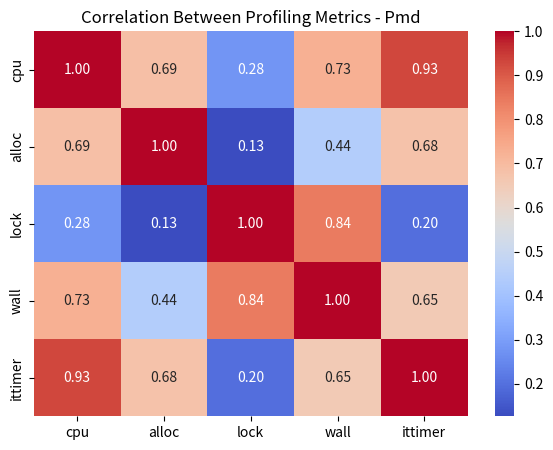
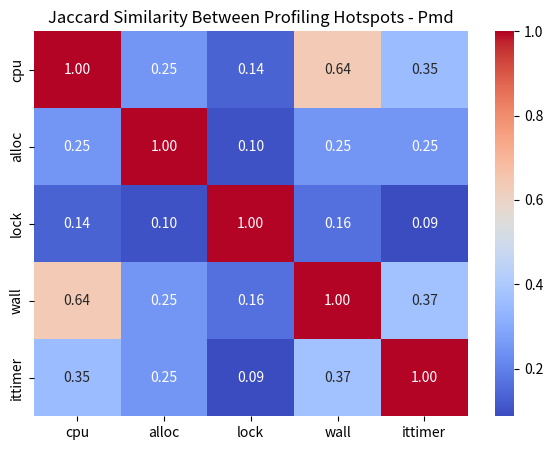

These charts were generated, in order, by the following Python code:
import pandas as pd
import matplotlib.pyplot as plt
import seaborn as sns
from itertools import product
import numpy as np

# -----------------------------
# 1. Raw data (replace with your actual full lists)
# -----------------------------
cpu = [('net/sourceforge/pmd/lang/rule/xpath/SaxonXPathRuleQuery.evaluate', 984), ('net/sourceforge/pmd/lang/rule/xpath/SaxonXPathRuleQuery.initializeXPathExpression', 556), ('net/sourceforge/pmd/lang/rule/xpath/SaxonXPathRuleQuery.createDynamicContext', 384), ('net/sourceforge/pmd/lang/java/typeresolution/PMDASMClassLoader.loadClassOrNull', 258), ('net/sourceforge/pmd/lang/java/rule/AbstractJavaRule.visit', 171), ('net/sourceforge/pmd/lang/ast/AbstractNode.findDescendantsOfType', 133), ('net/sourceforge/pmd/lang/rule/AbstractRule.deepCopy', 114), ('net/sourceforge/pmd/lang/ast/xpath/saxon/ElementNode.iterateAxis', 93), ('net/sourceforge/pmd/lang/ast/xpath/saxon/BaseNodeInfo.<init>', 86), ('net/sourceforge/pmd/lang/java/ast/AbstractJavaNode.childrenAccept', 61), ('net/sourceforge/pmd/lang/rule/xpath/SaxonXPathRuleQuery.getRootNode', 52), ('net/sourceforge/pmd/lang/java/typeresolution/MethodTypeResolution.getApplicableMethods', 47), ('net/sourceforge/pmd/lang/java/ast/JavaParserTokenManager.jjMoveNfa_0', 44), ('net/sourceforge/pmd/RuleSetFactoryCompatibility.apply', 40), ('net/sourceforge/pmd/lang/ast/AbstractNode.childrenIterator', 36), ('net/sourceforge/pmd/lang/ast/AbstractNode.next', 35), ('net/sourceforge/pmd/lang/java/ast/Comment.multiLinesIn', 30), ('net/sourceforge/pmd/lang/ast/AbstractNode.getFirstDescendantOfType', 26), ('net/sourceforge/pmd/lang/rule/AbstractRuleChainVisitor.visitAll', 25), ('net/sourceforge/pmd/internal/util/AssertionUtil.isJavaBinaryName', 25), ('net/sourceforge/pmd/lang/java/typeresolution/PMDASMClassLoader.getImportedClasses', 21), ('net/sourceforge/pmd/lang/java/typeresolution/ClassTypeResolver.populateType', 21), ('net/sourceforge/pmd/RuleSetFactory.parseRuleSetNode', 21), ('net/sourceforge/pmd/lang/ast/xpath/AbstractASTXPathHandler.initialize', 18), ('net/sourceforge/pmd/lang/java/ast/AbstractJavaNode.getChild', 17), ('net/sourceforge/pmd/lang/ast/AbstractNode.children', 16), ('net/sourceforge/pmd/lang/ast/xpath/saxon/ElementNode.getAttributes', 16), ('net/sourceforge/pmd/lang/java/rule/errorprone/DataflowAnomalyAnalysisRule.execute', 14), ('net/sourceforge/pmd/lang/ast/AbstractNode.jjtGetNumChildren', 14), ('net/sourceforge/pmd/lang/java/ast/JavaParserVisitorAdapter.visit', 13), ('net/sourceforge/pmd/lang/java/types/TypeTestUtil.isA', 12), ('net/sourceforge/pmd/lang/ast/xpath/saxon/ElementNode.<init>', 12), ('net/sourceforge/pmd/lang/ast/JavaCharStream.FillBuff', 11), ('net/sourceforge/pmd/lang/ast/xpath/Attribute.getValue', 11), ('net/sourceforge/pmd/lang/java/typeresolution/ClassTypeResolver.getFieldType', 11), ('net/sourceforge/pmd/lang/java/typeresolution/MethodTypeResolution.getTypeDefOfMethod', 11), ('net/sourceforge/pmd/lang/ast/AbstractNode.<init>', 10), ('net/sourceforge/pmd/util/DataMap.<init>', 10), ('net/sourceforge/pmd/properties/StringProperty.name', 10), ('net/sourceforge/pmd/lang/symboltable/AbstractScope.getDeclarations', 9), ('net/sourceforge/pmd/RuleSetFactory.createDocumentBuilder', 9), ('net/sourceforge/pmd/lang/rule/xpath/SaxonXPathRuleQuery.getXPathExpressionForNodeOrDefault', 9), ('net/sourceforge/pmd/lang/java/ast/JavaParser.jj_scan_token', 9), ('net/sourceforge/pmd/lang/ast/impl/javacc/AbstractJjtreeNode.children', 9), ('net/sourceforge/pmd/lang/ast/xpath/saxon/ElementNode.hasChildNodes', 9), ('net/sourceforge/pmd/lang/ast/AbstractNode.getFirstChildOfType', 9), ('net/sourceforge/pmd/lang/java/rule/errorprone/AvoidCallingFinalizeRule.isFinalizeName', 9), ('net/sourceforge/pmd/lang/dfa/report/ViolationNode.equalsNode', 8), ('net/sourceforge/pmd/lang/rule/XPathRule.evaluate', 8), ('net/sourceforge/pmd/lang/java/ast/ASTPrimaryExpression.jjtAccept', 7)]

alloc = [('net/sourceforge/pmd/lang/rule/xpath/SaxonXPathRuleQuery.evaluate', 1860), ('net.sourceforge.pmd.lang.ast.AbstractNode$2_[i]', 1374), ('net/sourceforge/pmd/lang/rule/xpath/SaxonXPathRuleQuery.createDynamicContext', 1228), ('net.sourceforge.pmd.lang.ast.AbstractNode$1_[i]', 1105), ('net/sourceforge/pmd/util/DataMap.<init>', 630), ('net/sourceforge/pmd/lang/rule/xpath/SaxonXPathRuleQuery.initializeXPathExpression', 438), ('net/sourceforge/pmd/lang/java/typeresolution/PMDASMClassLoader.loadClassOrNull', 432), ('net/sourceforge/pmd/lang/ast/xpath/saxon/ElementNode.iterateAxis', 428), ('net/sourceforge/pmd/lang/java/typeresolution/MethodTypeResolution.getApplicableMethods', 315), ('net/sourceforge/pmd/util/IOUtil.toByteArray', 285), ('net/sourceforge/pmd/lang/ast/xpath/saxon/ElementNode.getAttributes', 209), ('net/sourceforge/pmd/RuleSetFactory.parseRuleSetNode', 195), ('net/sourceforge/pmd/lang/ast/xpath/saxon/AbstractNodeInfo.filter', 136), ('net.sourceforge.pmd.lang.ast.xpath.saxon.AttributeNode_[i]', 134), ('net/sourceforge/pmd/internal/util/AssertionUtil.isJavaBinaryName', 129), ('net.sourceforge.pmd.lang.ast.xpath.Attribute_[i]', 117), ('net/sourceforge/pmd/RuleSetFactoryCompatibility.filterRuleSetFile', 115), ('net/sourceforge/pmd/lang/java/rule/codestyle/UnnecessaryFullyQualifiedNameRule.checkImports', 106), ('net.sourceforge.pmd.lang.java.ast.Token_[i]', 84), ('net/sourceforge/pmd/lang/ast/JavaCharStream.GetImage', 66), ('net/sourceforge/pmd/lang/ast/JavaCharStream.<init>', 59), ('net.sourceforge.pmd.lang.ast.xpath.saxon.ElementNode_[i]', 53), ('net/sourceforge/pmd/lang/ast/xpath/saxon/ElementNode.<init>', 52), ('net/sourceforge/pmd/RuleSetFactoryCompatibility.<init>', 51), ('net/sourceforge/pmd/RuleSetFactory.createDocumentBuilder', 50), ('net/sourceforge/pmd/lang/internal/DefaultRulechainVisitor.visit', 49), ('net/sourceforge/pmd/lang/java/typeresolution/PMDASMClassLoader.getImportedClasses', 48), ('net.sourceforge.pmd.lang.java.rule.errorprone.DataflowAnomalyAnalysisRule$Usage_[i]', 46), ('net/sourceforge/pmd/lang/java/ast/Comment.multiLinesIn', 45), ('net/sourceforge/pmd/lang/rule/XPathRule.evaluate', 45), ('net.sourceforge.pmd.util.DataMap_[i]', 39), ('net/sourceforge/pmd/lang/ast/xpath/AbstractASTXPathHandler.initialize', 39), ('net/sourceforge/pmd/lang/rule/AbstractRuleViolationFactory.cleanup', 37), ('net/sourceforge/pmd/lang/java/rule/errorprone/DataflowAnomalyAnalysisRule.execute', 34), ('net/sourceforge/pmd/lang/rule/xpath/SaxonXPathRuleQuery.getAtomicRepresentation', 34), ('net/sourceforge/pmd/lang/java/rule/errorprone/AvoidCallingFinalizeRule.isFinalizeName', 28), ('net/sourceforge/pmd/lang/ast/AbstractNode.findDescendantsOfType', 28), ('net/sourceforge/pmd/lang/ast/AbstractNode.findChildrenOfType', 28), ('net/sourceforge/pmd/internal/util/ShortFilenameUtil.determineFileName', 27), ('net/sourceforge/pmd/lang/xpath/MatchesFunction.matches', 26), ('net/sourceforge/pmd/lang/rule/AbstractRule.deepCopy', 25), ('net.sourceforge.pmd.lang.ast.Node[]_[i]', 24), ('net/sourceforge/pmd/internal/DOMUtils.parseTextNode', 19), ('net/sourceforge/pmd/lang/java/ast/AbstractJavaAnnotatableNode.getAnnotation', 17), ('net/sourceforge/pmd/lang/java/typeresolution/MethodTypeResolution.isGeneric', 16), ('net/sourceforge/pmd/lang/java/ast/JavaParser.Name', 15), ('net/sourceforge/pmd/lang/java/symboltable/OccurrenceFinder.visit', 15), ('net/sourceforge/pmd/RuleSetFactoryCompatibility.setExclusionPattern', 15), ('net/sourceforge/pmd/lang/java/typeresolution/visitors/PMDASMVisitor.parseClassName', 14), ('net/sourceforge/pmd/lang/java/rule/codestyle/UnnecessaryImportRule.check', 13)]

lock = [('net/sourceforge/pmd/lang/java/typeresolution/PMDASMClassLoader.loadClassOrNull', 100312), ('net/sourceforge/pmd/lang/ast/xpath/saxon/BaseNodeInfo.<init>', 41650), ('net/sourceforge/pmd/lang/rule/xpath/SaxonXPathRuleQuery.initializeXPathExpression', 22053), ('net/sourceforge/pmd/lang/ast/xpath/AbstractASTXPathHandler.initialize', 5081), ('net/sourceforge/pmd/lang/java/typeresolution/MethodTypeResolution.getApplicableMethods', 442), ('net/sourceforge/pmd/lang/xpath/Initializer.initialize', 198), ('net/sourceforge/pmd/lang/java/ast/JavaParser.<init>', 108), ('net/sourceforge/pmd/lang/java/typeresolution/ClassTypeResolver.getFieldType', 80), ('net.sourceforge.pmd.lang.java.typeresolution.PMDASMClassLoader_[i]', 54), ('net/sourceforge/pmd/lang/java/AbstractJavaParser.createJavaParser', 47), ('net/sourceforge/pmd/lang/java/dfa/DataFlowFacade.initializeWith', 40), ('net/sourceforge/pmd/lang/java/symboltable/ScopeAndDeclarationFinder.createClassScope', 37), ('net/sourceforge/pmd/lang/java/typeresolution/typedefinition/JavaTypeDefinition.forClass', 34), ('net/sourceforge/pmd/lang/rule/xpath/SaxonXPathRuleQuery.analyzeXPathForRuleChain', 32), ('net/sourceforge/pmd/lang/java/AbstractJavaHandler.start', 31), ('net/sourceforge/pmd/lang/java/symboltable/TypeSet.buildResolvers', 28), ('net/sourceforge/pmd/util/DataMap.<init>', 27), ('net/sourceforge/pmd/lang/java/typeresolution/PMDASMClassLoader.getImportedClasses', 23), ('net/sourceforge/pmd/lang/rule/xpath/internal/RuleChainAnalyzer.splitUnions', 21), ('net/sourceforge/pmd/lang/java/ast/AbstractAnyTypeDeclaration.setQualifiedName', 21), ('net/sourceforge/pmd/lang/java/symboltable/SymbolFacade.initializeWith', 20), ('net/sourceforge/pmd/lang/java/qname/QualifiedNameResolver.updateClassContext', 19), ('net/sourceforge/pmd/lang/java/typeresolution/TypeResolutionFacade.initializeWith', 18), ('net/sourceforge/pmd/lang/java/qname/QualifiedNameResolver.initializeWith', 15), ('net/sourceforge/pmd/lang/rule/xpath/SaxonXPathRuleQuery.evaluate', 14), ('net/sourceforge/pmd/lang/java/ast/ASTVariableDeclaratorId.isPatternBinding', 14), ('net/sourceforge/pmd/lang/java/AbstractJavaHandler.getDataFlowHandler', 13), ('net/sourceforge/pmd/lang/dfa/Linker.computePaths', 12), ('net/sourceforge/pmd/lang/java/dfa/VariableAccessVisitor.collectDeclarations', 12), ('net/sourceforge/pmd/processor/PmdRunnable.call', 12), ('net/sourceforge/pmd/lang/java/dfa/StatementAndBraceFinder.buildDataFlowFor', 11), ('net/sourceforge/pmd/lang/rule/AbstractRule.deepCopy', 11), ('net/sourceforge/pmd/lang/java/AbstractJavaHandler.initialize', 11), ('net/sourceforge/pmd/lang/ast/AbstractNode.childrenIterator', 11), ('net/sourceforge/pmd/lang/java/symboltable/ScopeAndDeclarationFinder.createSourceFileScope', 11), ('net/sourceforge/pmd/lang/rule/XPathRule.initXPathRuleQuery', 10), ('net/sourceforge/pmd/lang/java/ast/ASTFormalParameters.iterator', 10), ('net/sourceforge/pmd/lang/java/qname/QualifiedNameResolver.getLongestPackagePrefix', 10), ('net/sourceforge/pmd/lang/dfa/Structure.<init>', 9), ('net/sourceforge/pmd/lang/java/qname/QualifiedNameResolver.getOperationName', 9), ('net/sourceforge/pmd/lang/java/ast/JavaParser.Block', 9), ('net/sourceforge/pmd/lang/java/dfa/StatementAndBraceFinder.visit', 9), ('net/sourceforge/pmd/lang/java/ast/JavaParserTokenManager.SkipLexicalActions', 9), ('net/sourceforge/pmd/lang/java/AbstractJavaParser.parse', 9), ('net/sourceforge/pmd/lang/java/symboltable/OccurrenceFinder.visit', 8), ('net/sourceforge/pmd/lang/java/symboltable/SourceFileScope.<init>', 8), ('net/sourceforge/pmd/lang/java/symboltable/ScopeAndDeclarationFinder.createMethodScope', 8), ('net/sourceforge/pmd/lang/ast/AbstractNode.children', 8), ('net/sourceforge/pmd/lang/java/ast/JavaParser.MethodDeclaration', 8), ('net/sourceforge/pmd/lang/java/symboltable/NameFinder.checkForNameChild', 7)]

wall = [('net/sourceforge/pmd/lang/java/typeresolution/PMDASMClassLoader.loadClassOrNull', 536), ('net/sourceforge/pmd/lang/rule/xpath/SaxonXPathRuleQuery.evaluate', 337), ('net/sourceforge/pmd/lang/rule/xpath/SaxonXPathRuleQuery.initializeXPathExpression', 309), ('net/sourceforge/pmd/lang/ast/xpath/saxon/BaseNodeInfo.<init>', 215), ('net/sourceforge/pmd/processor/MultiThreadProcessor.collectReports', 62), ('net/sourceforge/pmd/lang/rule/xpath/SaxonXPathRuleQuery.createDynamicContext', 51), ('net/sourceforge/pmd/lang/ast/xpath/AbstractASTXPathHandler.initialize', 43), ('net/sourceforge/pmd/lang/java/rule/AbstractJavaRule.visit', 32), ('net/sourceforge/pmd/lang/ast/AbstractNode.findDescendantsOfType', 22), ('net/sourceforge/pmd/lang/java/typeresolution/MethodTypeResolution.getApplicableMethods', 20), ('net/sourceforge/pmd/lang/ast/xpath/saxon/ElementNode.iterateAxis', 19), ('net/sourceforge/pmd/lang/rule/AbstractRule.deepCopy', 16), ('net/sourceforge/pmd/lang/java/ast/AbstractJavaNode.childrenAccept', 15), ('net/sourceforge/pmd/lang/java/typeresolution/PMDASMClassLoader.getImportedClasses', 9), ('net/sourceforge/pmd/lang/ast/AbstractNode.next', 8), ('net/sourceforge/pmd/lang/ast/xpath/saxon/ElementNode.hasChildNodes', 8), ('net/sourceforge/pmd/lang/rule/xpath/internal/SaxonExprVisitor.visit', 7), ('net/sourceforge/pmd/lang/rule/xpath/SaxonXPathRuleQuery.getRootNode', 7), ('net/sourceforge/pmd/lang/java/AbstractJavaParser.createJavaParser', 7), ('net/sourceforge/pmd/lang/java/ast/Comment.multiLinesIn', 7), ('net/sourceforge/pmd/lang/java/ast/JavaParser.<init>', 7), ('net/sourceforge/pmd/lang/java/ast/JavaParserTokenManager.jjMoveNfa_0', 6), ('net/sourceforge/pmd/lang/rule/AbstractRuleChainVisitor.visitAll', 6), ('net/sourceforge/pmd/RuleSetFactory.parseRuleSetNode', 6), ('net/sourceforge/pmd/lang/java/rule/errorprone/DataflowAnomalyAnalysisRule.execute', 6), ('net/sourceforge/pmd/RuleSetFactoryCompatibility.apply', 6), ('net/sourceforge/pmd/lang/ast/AbstractNode.getFirstDescendantOfType', 5), ('net/sourceforge/pmd/lang/ast/xpath/saxon/ElementNode.getAttributes', 5), ('net/sourceforge/pmd/lang/java/rule/codestyle/UnnecessaryFullyQualifiedNameRule.checkImports', 5), ('net/sourceforge/pmd/util/DataMap.<init>', 4), ('net/sourceforge/pmd/lang/ast/AbstractNode.jjtGetNumChildren', 4), ('net/sourceforge/pmd/lang/ast/AbstractNode.childrenIterator', 4), ('net/sourceforge/pmd/lang/ast/impl/javacc/AbstractJjtreeNode.children', 4), ('net/sourceforge/pmd/lang/ast/JavaCharStream.FillBuff', 4), ('net/sourceforge/pmd/lang/ast/xpath/Attribute.getValue', 4), ('net/sourceforge/pmd/lang/ast/xpath/saxon/ElementNode.<init>', 4), ('net/sourceforge/pmd/lang/rule/XPathRule.evaluate', 4), ('net/sourceforge/pmd/lang/java/typeresolution/ClassTypeResolver.populateType', 4), ('net/sourceforge/pmd/lang/java/ast/JavaParserVisitorAdapter.visit', 3), ('net/sourceforge/pmd/internal/util/AssertionUtil.isJavaBinaryName', 3), ('net/sourceforge/pmd/lang/java/typeresolution/TypeResolutionFacade.initializeWith', 3), ('net/sourceforge/pmd/lang/java/ast/JavaParserTokenManager.jjStartNfa_0', 3), ('net/sourceforge/pmd/lang/dfa/pathfinder/DAAPathFinder.countLoops', 3), ('net/sourceforge/pmd/properties/StringProperty.name', 3), ('net/sourceforge/pmd/lang/java/rule/errorprone/DataflowAnomalyAnalysisRule.addDaaViolation', 2), ('net/sourceforge/pmd/lang/symboltable/AbstractScope.getDeclarations', 2), ('net/sourceforge/pmd/RuleSetFactoryCompatibility.filterRuleSetFile', 2), ('net/sourceforge/pmd/lang/ast/AbstractNode.children', 2), ('net/sourceforge/pmd/lang/java/ast/ASTPrimaryExpression.jjtAccept', 2), ('net/sourceforge/pmd/lang/java/rule/design/AbstractNcssCountRule.visit', 2)]

ittimer = [('net/sourceforge/pmd/lang/rule/xpath/SaxonXPathRuleQuery.evaluate', 209), ('net/sourceforge/pmd/lang/rule/xpath/SaxonXPathRuleQuery.initializeXPathExpression', 49), ('net/sourceforge/pmd/lang/java/typeresolution/PMDASMClassLoader.loadClassOrNull', 39), ('net/sourceforge/pmd/lang/rule/xpath/SaxonXPathRuleQuery.createDynamicContext', 31), ('net/sourceforge/pmd/RuleSetFactoryCompatibility.apply', 28), ('net/sourceforge/pmd/lang/rule/AbstractRule.deepCopy', 17), ('net/sourceforge/pmd/lang/ast/xpath/saxon/ElementNode.iterateAxis', 15), ('net/sourceforge/pmd/lang/java/rule/AbstractJavaRule.visit', 13), ('net/sourceforge/pmd/RuleSetFactory.parseRuleSetNode', 12), ('net/sourceforge/pmd/lang/ast/xpath/saxon/BaseNodeInfo.<init>', 11), ('net/sourceforge/pmd/lang/ast/AbstractNode.findDescendantsOfType', 10), ('net/sourceforge/pmd/RuleSetFactory.createDocumentBuilder', 10), ('net/sourceforge/pmd/util/IOUtil.toByteArray', 9), ('net/sourceforge/pmd/lang/java/ast/Comment.multiLinesIn', 8), ('net/sourceforge/pmd/lang/rule/AbstractRuleChainVisitor.visitAll', 7), ('net/sourceforge/pmd/RuleSetFactoryCompatibility.filterRuleSetFile', 7), ('net/sourceforge/pmd/cli/PmdParametersParseResult.extractParameters', 6), ('net/sourceforge/pmd/lang/java/ast/AbstractJavaNode.childrenAccept', 5), ('net/sourceforge/pmd/util/ResourceLoader.loadRuleFromClassPath', 4), ('net/sourceforge/pmd/lang/java/typeresolution/MethodTypeResolution.getApplicableMethods', 4), ('net/sourceforge/pmd/lang/ast/AbstractNode.next', 3), ('net/sourceforge/pmd/lang/java/ast/JavaParserTokenManager.jjMoveNfa_0', 3), ('net/sourceforge/pmd/lang/ast/AbstractNode.childrenIterator', 3), ('net/sourceforge/pmd/lang/ast/xpath/saxon/ElementNode.getAttributes', 3), ('net/sourceforge/pmd/lang/ast/xpath/saxon/ElementNode.hasChildNodes', 3), ('net/sourceforge/pmd/internal/util/AssertionUtil.isJavaBinaryName', 3), ('net/sourceforge/pmd/util/ResourceLoader.loadClassPathResourceAsStream', 2), ('net/sourceforge/pmd/lang/ast/AbstractNode.getChild', 2), ('net/sourceforge/pmd/lang/rule/AbstractDelegateRule.getLanguage', 2), ('net/sourceforge/pmd/properties/AbstractProperty.compareTo', 2), ('net/sourceforge/pmd/lang/java/typeresolution/ClassTypeResolver.populateType', 2), ('net/sourceforge/pmd/properties/AbstractPropertySource.definePropertyDescriptor', 2), ('net/sourceforge/pmd/lang/ast/xpath/saxon/BaseNodeInfo.getNodeKind', 2), ('net/sourceforge/pmd/lang/ast/AbstractNode.jjtGetNumChildren', 2), ('net/sourceforge/pmd/lang/java/rule/errorprone/DataflowAnomalyAnalysisRule.execute', 2), ('net/sourceforge/pmd/lang/java/ast/JavaParserTokenManager.getNextToken', 2), ('net/sourceforge/pmd/lang/document/FileCollector.getDisplayNameLegacy', 2), ('net/sourceforge/pmd/lang/ast/AbstractNode.findChildrenOfType', 2), ('net/sourceforge/pmd/RuleSetFactory.containsRule', 2), ('net/sourceforge/pmd/lang/ast/JavaCharStream.readChar', 2), ('net/sourceforge/pmd/lang/java/rule/codestyle/UnnecessaryFullyQualifiedNameRule.checkImports', 2), ('net/sourceforge/pmd/util/DataMap.<init>', 1), ('net/sourceforge/pmd/lang/java/rule/errorprone/DataflowAnomalyAnalysisRule.violationAlreadyExists', 1), ('net/sourceforge/pmd/util/StringUtil.percentageString', 1), ('net/sourceforge/pmd/properties/PropertyTypeId.<clinit>', 1), ('net/sourceforge/pmd/lang/rule/ParametricRuleViolation.getFilename', 1), ('net/sourceforge/pmd/lang/dfa/AbstractDataFlowNode.getIndex', 1), ('net/sourceforge/pmd/lang/rule/AbstractDelegateRule.isRuleChain', 1), ('net/sourceforge/pmd/RuleSetFactoryCompatibility.<init>', 1), ('net/sourceforge/pmd/lang/java/rule/codestyle/AvoidDollarSignsRule.visit', 1)]

datasets = {"cpu": cpu, "alloc": alloc, "lock": lock, "wall": wall, "ittimer": ittimer}

# -----------------------------
# 2. Normalize counts into percentages
# -----------------------------
dfs = []
for name, data in datasets.items():
    df = pd.DataFrame(data, columns=["method", name])
    total = df[name].sum()
    df[name] = df[name] / total * 100.0   # normalize to percentage
    dfs.append(df)

# -----------------------------
# 3. Merge into one table
# -----------------------------
merged = dfs[0]
for df in dfs[1:]:
    merged = pd.merge(merged, df, on="method", how="outer")
merged = merged.fillna(0)

# -----------------------------
# 4. Compute correlations
# -----------------------------
corr = merged.drop(columns=["method"]).corr()

plt.figure(figsize=(7, 5))
sns.heatmap(corr, annot=True, cmap="coolwarm", fmt=".2f")
plt.title("Correlation Between Profiling Metrics - Pmd")
plt.show()
plt.savefig("heatmap.png", bbox_inches="tight")

# -----------------------------
# 6. Save merged table for inspection
# -----------------------------
merged.to_csv("profiling_summary.csv", index=False)
print("Merged profiling data saved to profiling_summary.csv")

# 1. Build sets of methods per event
method_sets = {name: set(df["method"]) for name, df in zip(datasets.keys(), dfs)}

# 2. Compute Jaccard similarity matrix
events = list(method_sets.keys())
jac = pd.DataFrame(index=events, columns=events, dtype=float)

for a, b in product(events, events):
    inter = len(method_sets[a] & method_sets[b])
    union = len(method_sets[a] | method_sets[b])
    jac.loc[a, b] = inter / union if union > 0 else 0.0

# 3. Plot heatmap
plt.figure(figsize=(7, 5))
sns.heatmap(jac, annot=True, cmap="coolwarm", fmt=".2f")
plt.title("Jaccard Similarity Between Profiling Hotspots - Pmd")
plt.show()
plt.savefig("Jaccard.png", bbox_inches="tight")
